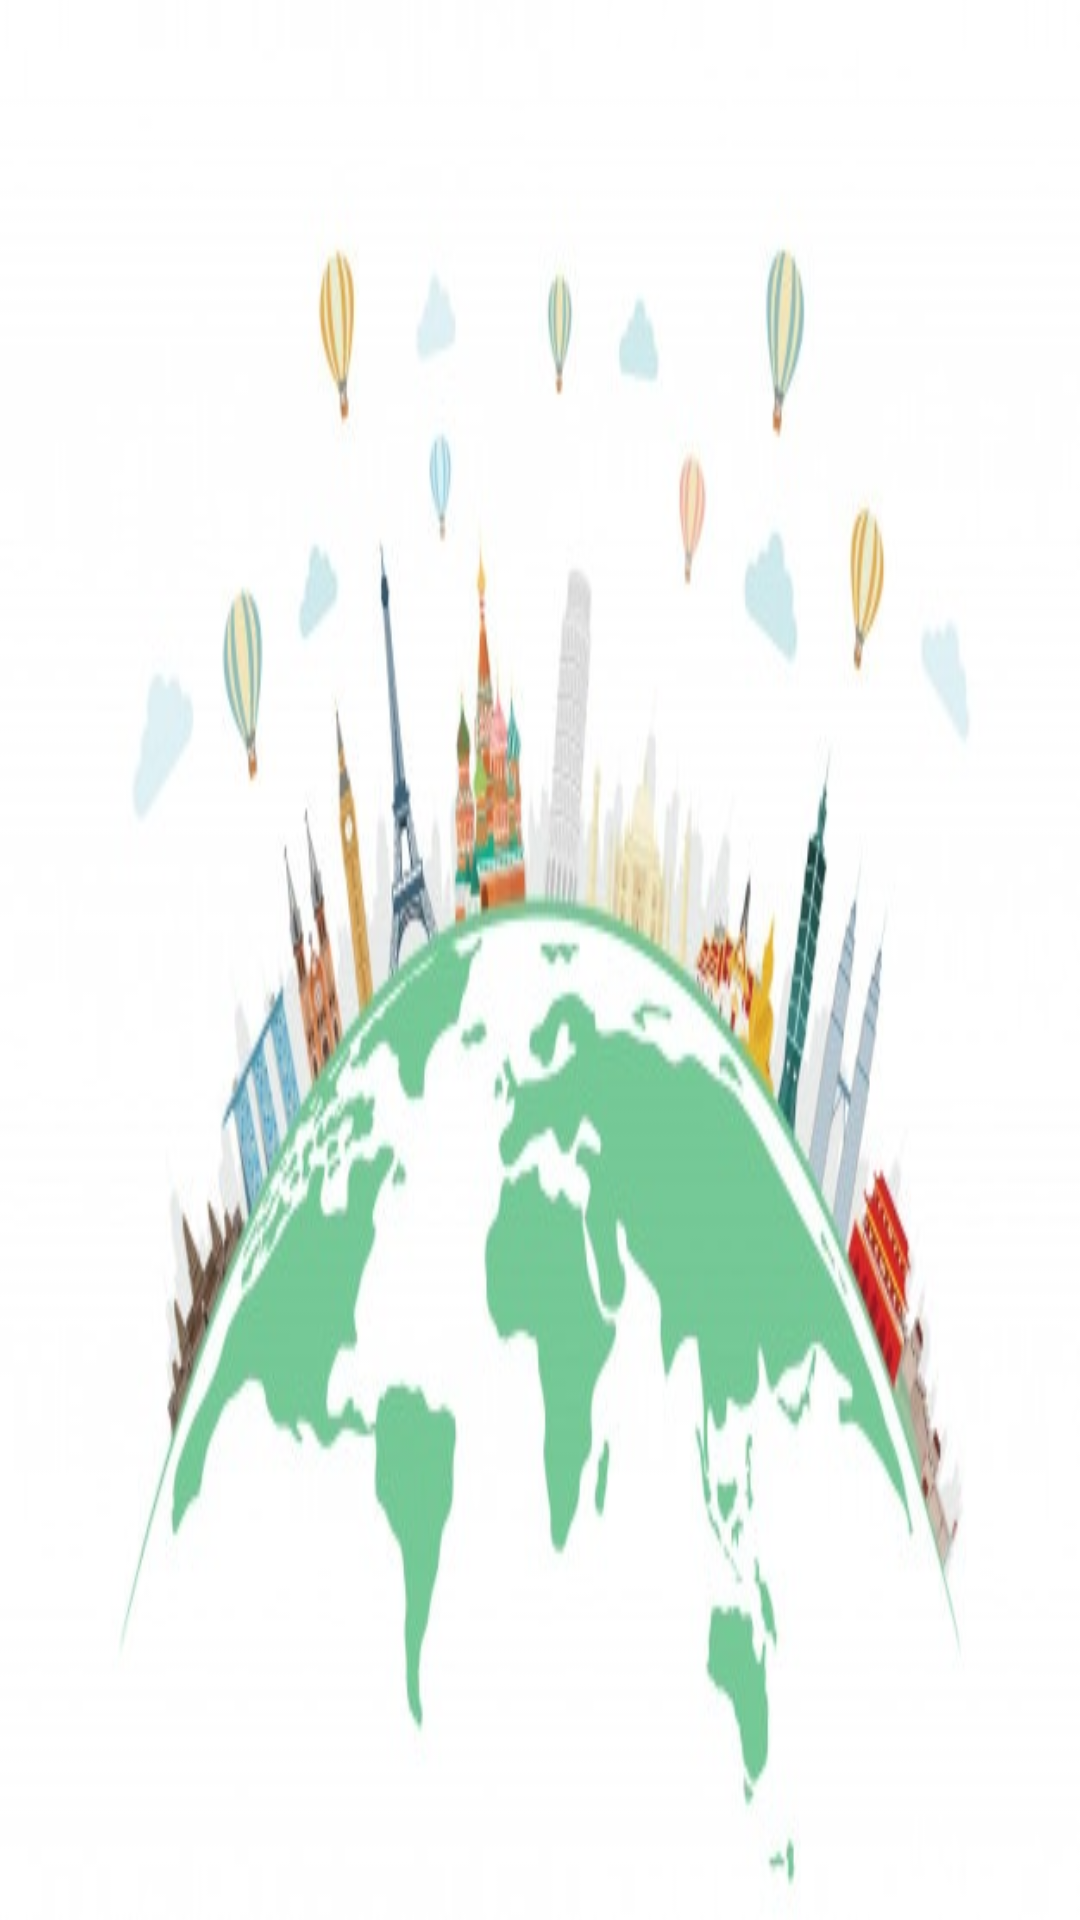

The Android layout XML behind this screen, and the referenced resources:
<!-- AndroidManifest.xml: application theme Theme.TourismApp -->
<!-- res/layout/nav_header_main.xml -->
<?xml version="1.0" encoding="utf-8"?>
<LinearLayout xmlns:android="http://schemas.android.com/apk/res/android"
    xmlns:tools="http://schemas.android.com/tools"
    android:layout_width="match_parent"
    android:layout_height="@dimen/nav_header_height"
    android:background="@drawable/touris"
    android:gravity="bottom"
    android:orientation="vertical"
    android:paddingLeft="@dimen/activity_horizontal_margin"
    android:paddingTop="@dimen/activity_vertical_margin"
    android:paddingRight="@dimen/activity_horizontal_margin"
    android:paddingBottom="@dimen/activity_vertical_margin"
    tools:ignore="Overdraw">

</LinearLayout>
<!-- resources referenced by this layout -->
<resources>
  <!-- drawable touris: jpg bitmap (drawable, 34683 bytes) -->
  <style name="Theme.TourismApp" parent="Theme.MaterialComponents.DayNight.DarkActionBar">
          
          <item name="colorPrimary">@color/dark_blue</item>
          <item name="colorPrimaryVariant">@color/blue_light</item>
          <item name="colorOnPrimary">@color/white</item>
          
          <item name="colorSecondary">@color/pink_200</item>
          <item name="colorSecondaryVariant">@color/pink_500</item>
          <item name="colorOnSecondary">@color/white</item>
          
          <item name="android:statusBarColor" tools:targetApi="l">?attr/colorPrimaryVariant</item>
          
      </style>
  <color name="dark_blue">#010135</color>
  <color name="blue_light">#0199FE</color>
  <color name="white">#FFFFFFFF</color>
  <color name="pink_200">#FFF48FB1</color>
  <color name="pink_500">#FFE91E63</color>
</resources>
